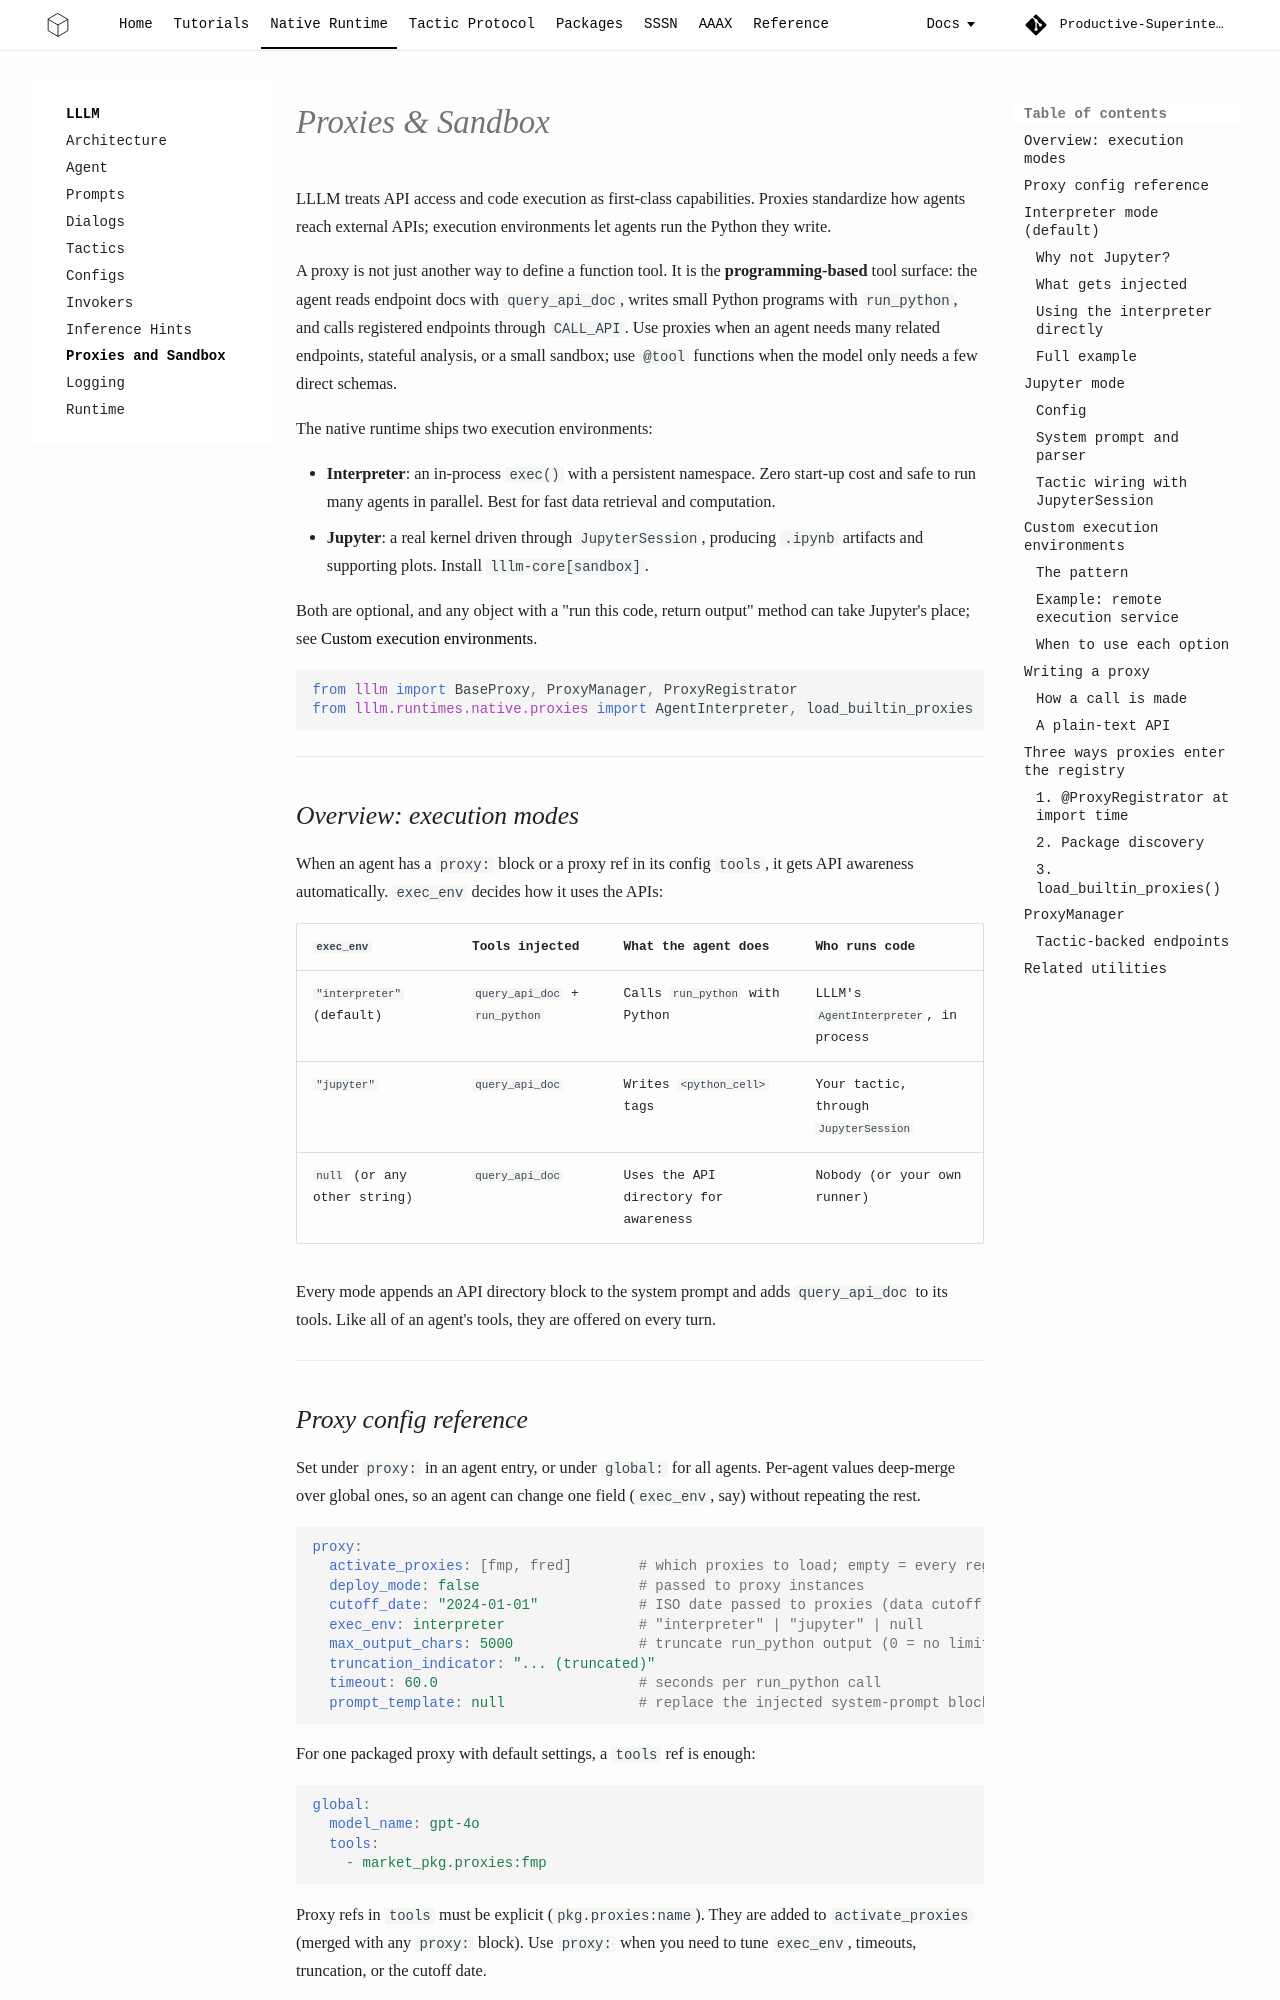

repository: Productive-Superintelligence/lllm · page: core/proxy-and-sandbox/index.html · generator: mkdocs

# Proxies & Sandbox

LLLM treats API access and code execution as first-class capabilities. Proxies
standardize how agents reach external APIs; execution environments let agents
run the Python they write.

A proxy is not just another way to define a function tool. It is the
**programming-based** tool surface: the agent reads endpoint docs with
`query_api_doc`, writes small Python programs with `run_python`, and calls
registered endpoints through `CALL_API`. Use proxies when an agent needs many
related endpoints, stateful analysis, or a small sandbox; use `@tool` functions
when the model only needs a few direct schemas.

The native runtime ships two execution environments:

- **Interpreter**: an in-process `exec()` with a persistent namespace. Zero
  start-up cost and safe to run many agents in parallel. Best for fast data
  retrieval and computation.
- **Jupyter**: a real kernel driven through `JupyterSession`, producing `.ipynb`
  artifacts and supporting plots. Install `lllm-core[sandbox]`.

Both are optional, and any object with a "run this code, return output" method
can take Jupyter's place; see [Custom execution environments](#custom-execution-environments).

```python
from lllm import BaseProxy, ProxyManager, ProxyRegistrator
from lllm.runtimes.native.proxies import AgentInterpreter, load_builtin_proxies
```

---

## Overview: execution modes

When an agent has a `proxy:` block or a proxy ref in its config `tools`, it gets
API awareness automatically. `exec_env` decides how it uses the APIs:

| `exec_env` | Tools injected | What the agent does | Who runs code |
| --- | --- | --- | --- |
| `"interpreter"` (default) | `query_api_doc` + `run_python` | Calls `run_python` with Python | LLLM's `AgentInterpreter`, in process |
| `"jupyter"` | `query_api_doc` | Writes `<python_cell>` tags | Your tactic, through `JupyterSession` |
| `null` (or any other string) | `query_api_doc` | Uses the API directory for awareness | Nobody (or your own runner) |

Every mode appends an API directory block to the system prompt and adds
`query_api_doc` to its tools. Like all of an agent's tools, they are offered on
every turn.

---
